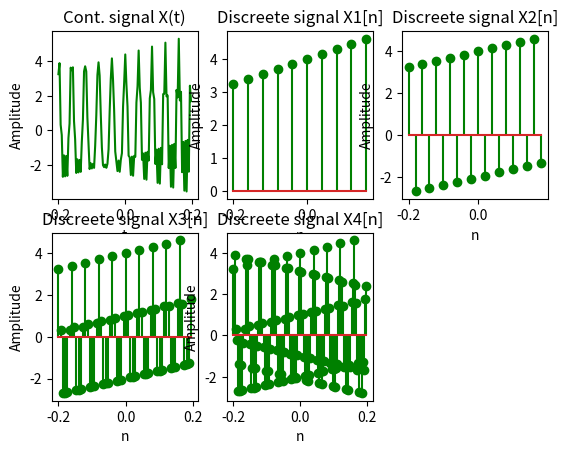

Generate this figure with matplotlib:
import numpy as np
from matplotlib import pyplot as plt

# plotting continuous signal

t = np.arange(-0.2 , 0.2 , 0.003334)
x1 = 3 * np.cos(50 * 22 * t / 7)
x2 = 10 * np.sin(300 * 22 * t / 7)
x3 = np.cos(100 * 22 * t / 7)
xt = x1 + x2 + x3
plt.subplot(2,3,1)
plt.plot(t,xt,'g')
plt.title("Cont. signal X(t)")
plt.xlabel("t")
plt.ylabel("Amplitude")

# plotting discreete signal with frequency less than Nyquist ie 25Hz

f1 = 25
t1 = np.arange(-0.2 , 0.2 , 1/f1)
x11 = 3 * np.cos(50 * 22 * t1 / 7)
x21 = 10 * np.sin(300 * 22 * t1 / 7)
x31 = np.cos(100 * 22 * t1 / 7)
xn1 = x11 + x21 + x31 
plt.subplot(2,3,2)
plt.stem(t1,xn1,'g')
plt.title("Discreete signal X1[n]")
plt.xlabel("n")
plt.ylabel("Amplitude") 

# plotting discreete signal with frequency less than Nyquist ie 50Hz

f2 = 50
t2 = np.arange(-0.2 , 0.2 , 1/f2)
x12 = 3 * np.cos(50 * 22 * t2 / 7)
x22 = 10 * np.sin(300 * 22 * t2 / 7)
x32 = np.cos(100 * 22 * t2 / 7)
xn2 = x12 + x22 + x32 
plt.subplot(2,3,3)
plt.stem(t2,xn2,'g')
plt.title("Discreete signal X2[n]")
plt.xlabel("n")
plt.ylabel("Amplitude")

# plotting discreete signal with frequency equal to Nyquist ie 150Hz

f3 = 150
t3 = np.arange(-0.2 , 0.2 , 1/f3)
x13 = 3 * np.cos(50 * 22 * t3 / 7)
x23 = 10 * np.sin(300 * 22 * t3 / 7)
x33 = np.cos(100 * 22 * t3 / 7)
xn3 = x13 + x23 + x33 
plt.subplot(2,3,4)
plt.stem(t3,xn3,'g')
plt.title("Discreete signal X3[n]")
plt.xlabel("n")
plt.ylabel("Amplitude")

# plotting discreete signal with frequency more Nyquist ie 300Hz

f4 = 300
t4 = np.arange(-0.2 , 0.2 , 1/f4)
x14 = 3 * np.cos(50 * 22 * t4 / 7)
x24 = 10 * np.sin(300 * 22 * t4 / 7)
x34 = np.cos(100 * 22 * t4 / 7)
xn4 = x14 + x24 + x34 
plt.subplot(2,3,5)
plt.stem(t4,xn4,'g')
plt.title("Discreete signal X4[n]")
plt.xlabel("n")
plt.ylabel("Amplitude")
plt.show()
